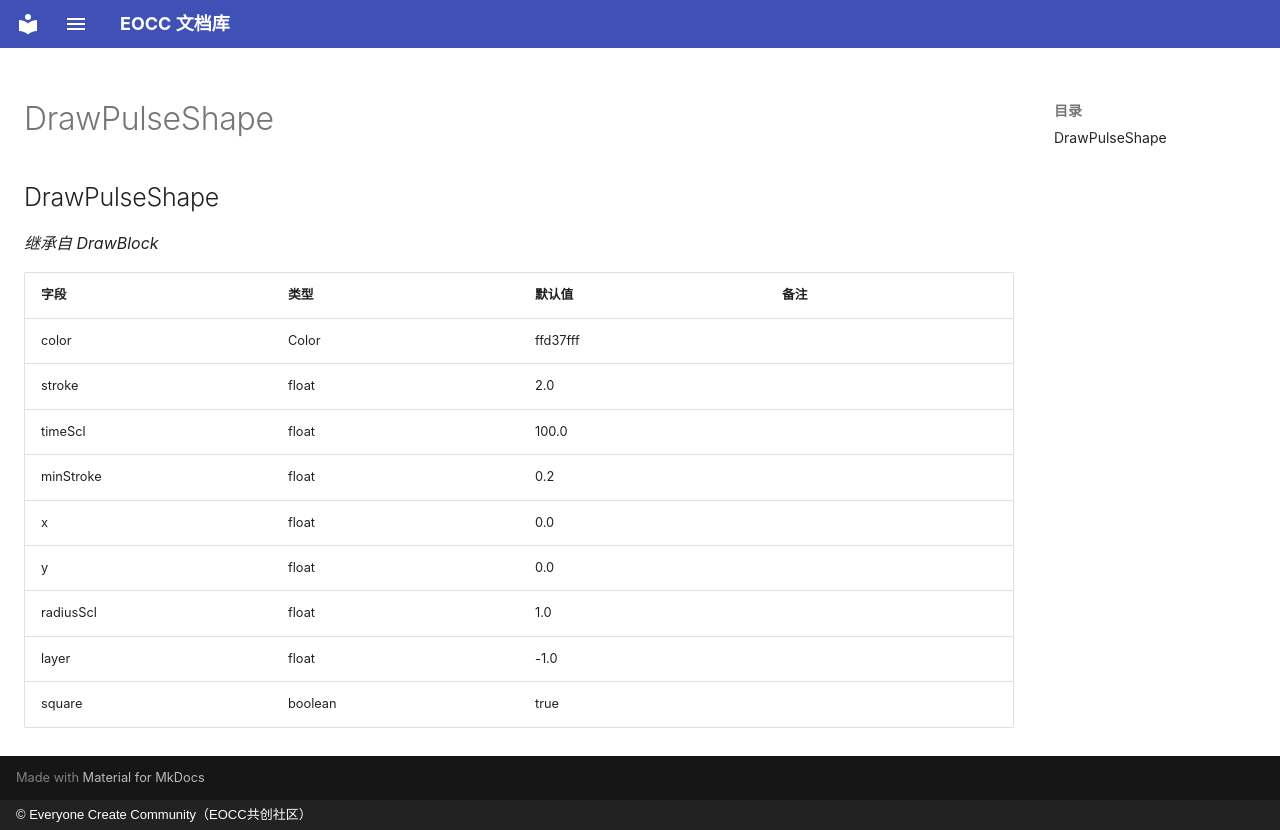

repository: eoccc/eoccc.github.io · page: wiki/mindustry/zh/Modding%20Classes/DrawPulseShape/index.html · generator: mkdocs · copyright: © Everyone Create Community（EOCC共创社区）

# DrawPulseShape

## DrawPulseShape

*继承自 DrawBlock*

| 字段 | 类型 | 默认值 | 备注 |
|---|---|---|---|
| color | Color | ffd37fff |  |
| stroke | float | 2.0 |  |
| timeScl | float | 100.0 |  |
| minStroke | float | 0.2 |  |
| x | float | 0.0 |  |
| y | float | 0.0 |  |
| radiusScl | float | 1.0 |  |
| layer | float | -1.0 |  |
| square | boolean | true |  |
